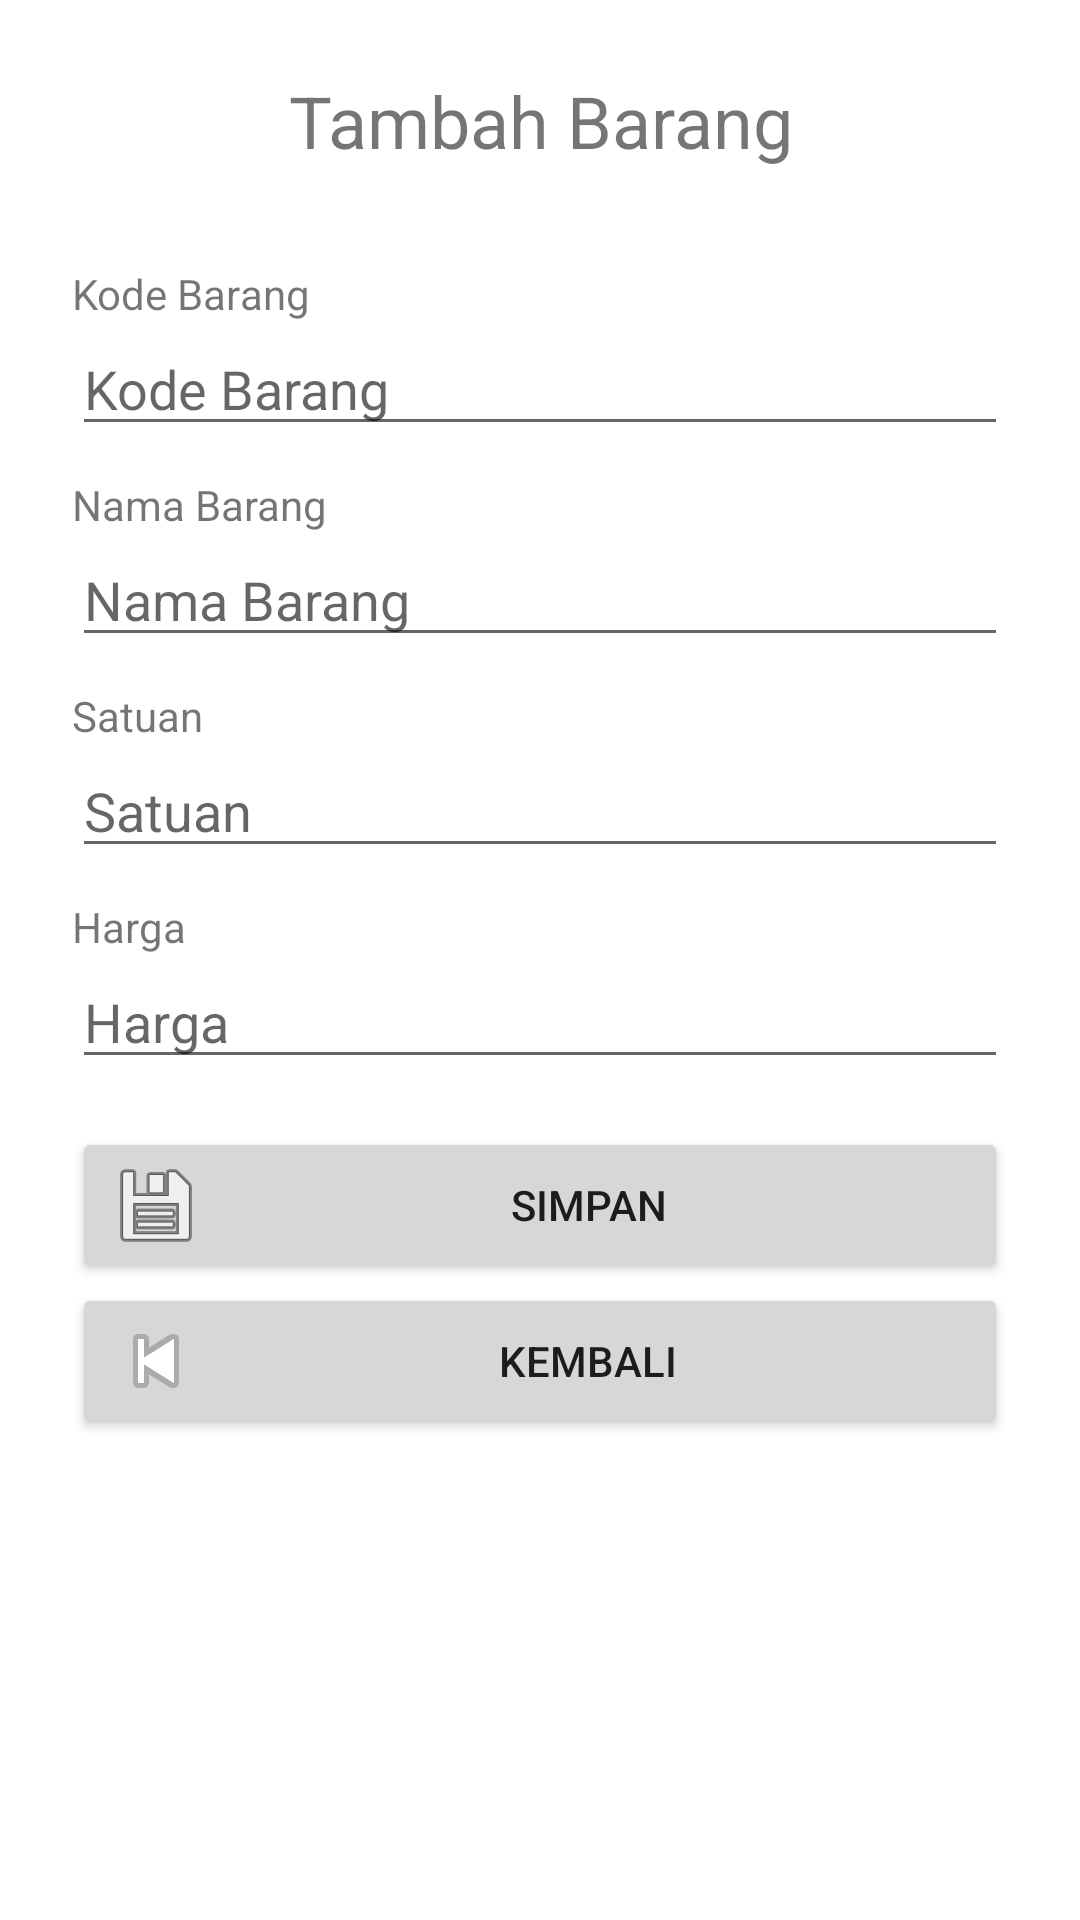

Layout XML and referenced resources for this Android screen:
<!-- AndroidManifest.xml: application theme Theme.SQLitePenjualan -->
<!-- res/layout/activity_tambah_barang.xml -->
<?xml version="1.0" encoding="utf-8"?>
<ScrollView xmlns:android="http://schemas.android.com/apk/res/android"
    xmlns:app="http://schemas.android.com/apk/res-auto"
    xmlns:tools="http://schemas.android.com/tools"
    android:layout_width="match_parent"
    android:layout_height="match_parent"
    android:orientation="vertical"
    tools:context=".ui.barang.TambahBarang">
    <LinearLayout
        android:layout_width="match_parent"
        android:layout_height="wrap_content"
        android:padding="24dp"
        android:orientation="vertical">

        <TextView
            android:id="@+id/textView14"
            android:layout_width="match_parent"
            android:layout_height="wrap_content"
            android:paddingBottom="32dp"
            android:text="Tambah Barang"
            android:textAlignment="center"
            android:textSize="24sp" />
        <TextView
            android:id="@+id/textView1"
            android:layout_width="wrap_content"
            android:layout_height="wrap_content"
            android:text="Kode Barang" />

        <EditText
            android:id="@+id/et_kode_barang"
            android:layout_width="match_parent"
            android:layout_height="wrap_content"
            android:hint="Kode Barang"
            android:inputType="number"
            android:maxLength="10"/>

        <TextView
            android:id="@+id/textView2"
            android:layout_width="wrap_content"
            android:layout_height="wrap_content"
            android:layout_marginTop="10dp"
            android:text="Nama Barang" />
        <EditText
            android:id="@+id/et_nama_barang"
            android:layout_width="match_parent"
            android:layout_height="wrap_content"
            android:inputType="text"
            android:hint="Nama Barang"
            android:maxLength="20" />
        <TextView
            android:id="@+id/textView5"
            android:layout_width="wrap_content"
            android:layout_height="wrap_content"
            android:layout_marginTop="10dp"
            android:text="Satuan" />
        <EditText
            android:id="@+id/et_satuan"
            android:layout_width="match_parent"
            android:layout_height="wrap_content"
            android:inputType="text"
            android:hint="Satuan"
            android:maxLength="100" />
        <TextView
            android:id="@+id/textView6"
            android:layout_width="wrap_content"
            android:layout_height="wrap_content"
            android:layout_marginTop="10dp"
            android:text="Harga" />
        <EditText
            android:id="@+id/et_harga"
            android:layout_width="match_parent"
            android:layout_height="wrap_content"
            android:inputType="number"
            android:hint="Harga"
            android:maxLength="100" />
        <Button
            android:id="@+id/button_simpan_barang"
            android:layout_width="match_parent"
            android:layout_height="wrap_content"
            android:layout_marginTop="16dp"
            android:drawableLeft="@android:drawable/ic_menu_save"
            android:text="Simpan" />
        <Button
            android:id="@+id/button_kembali"
            android:layout_width="match_parent"
            android:layout_height="wrap_content"
            android:drawableLeft="@android:drawable/ic_media_previous"
            android:text="Kembali" />
    </LinearLayout>
</ScrollView>
<!-- resources referenced by this layout -->
<resources>
  <style name="Theme.SQLitePenjualan" parent="Theme.MaterialComponents.DayNight.DarkActionBar">
          
          <item name="colorPrimary">@color/green</item>
          <item name="colorPrimaryVariant">@color/darkgreen</item>
          <item name="colorOnPrimary">@color/white</item>
          
          <item name="colorSecondary">@color/teal_200</item>
          <item name="colorSecondaryVariant">@color/teal_700</item>
          <item name="colorOnSecondary">@color/black</item>
          
          <item name="android:statusBarColor" tools:targetApi="l">?attr/colorPrimaryVariant</item>
          
      </style>
  <color name="green">#2bcc2d</color>
  <color name="darkgreen">#1F8A21</color>
  <color name="white">#FFFFFFFF</color>
  <color name="teal_200">#FF03DAC5</color>
  <color name="teal_700">#FF018786</color>
  <color name="black">#FF000000</color>
</resources>
